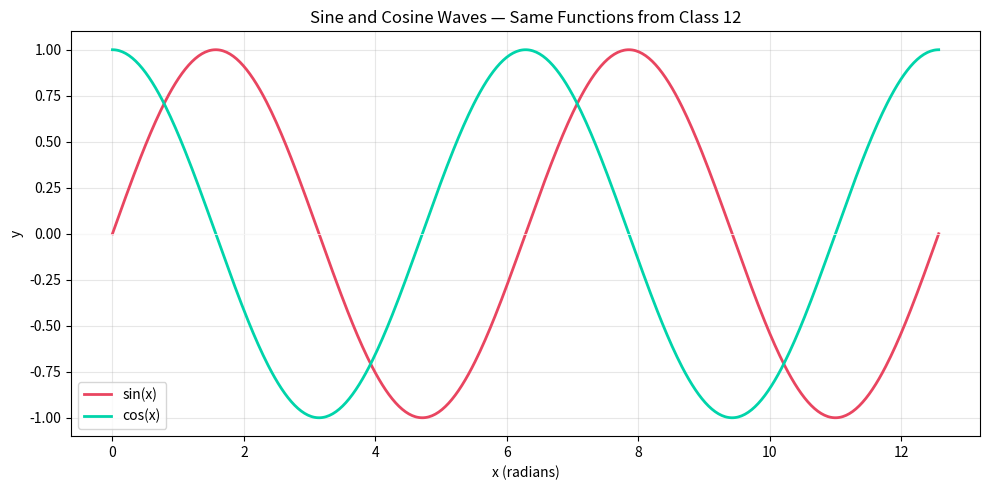
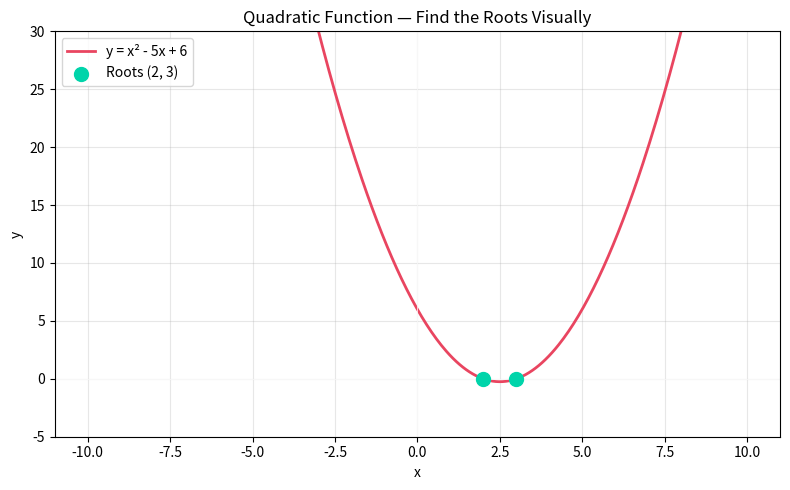

Write Python code to recreate these figures, in order.
# Lab 1 — Math Waves
# Session 4: Python Basics + Matplotlib
#
# Concepts: imports, variables, numpy arrays, plotting
# Run: python lab1_math_waves.py

import numpy as np
import matplotlib.pyplot as plt

# ─────────────────────────────────────────
# PART 1: Python as a calculator
# ─────────────────────────────────────────

print("=== Python as a Calculator ===")
print(2 ** 10)          # 2 to the power of 10
print(17 % 5)           # modulo (remainder) — Advaith knows this from ciphers!
print(round(3.14159, 2))
print(abs(-42))

# Math functions
print(np.sqrt(144))     # square root
print(np.pi)            # π
print(np.e)             # Euler's number


# ─────────────────────────────────────────
# PART 2: Plot sin and cos waves
# ─────────────────────────────────────────
# np.linspace(start, stop, num_points) — creates evenly spaced numbers
# Like the x-axis of a graph

x = np.linspace(0, 4 * np.pi, 500)   # 0 to 4π, 500 points

y_sin = np.sin(x)
y_cos = np.cos(x)

plt.figure(figsize=(10, 5))
plt.plot(x, y_sin, color='#e94560', linewidth=2, label='sin(x)')
plt.plot(x, y_cos, color='#00d4aa', linewidth=2, label='cos(x)')

plt.axhline(0, color='white', linewidth=0.5)  # x-axis
plt.xlabel('x (radians)')
plt.ylabel('y')
plt.title('Sine and Cosine Waves — Same Functions from Class 12')
plt.legend()
plt.grid(alpha=0.3)
plt.tight_layout()
plt.show()


# ─────────────────────────────────────────
# PART 3: Plot a quadratic — like JEE prep
# ─────────────────────────────────────────

x = np.linspace(-10, 10, 400)
y = x**2 - 5*x + 6      # same as: y = x² - 5x + 6

# Find roots (where y = 0)
# By factoring: (x-2)(x-3) = 0, so roots are x=2 and x=3
roots_x = [2, 3]
roots_y = [0, 0]

plt.figure(figsize=(8, 5))
plt.plot(x, y, color='#e94560', linewidth=2, label='y = x² - 5x + 6')
plt.scatter(roots_x, roots_y, color='#00d4aa', s=100, zorder=5, label='Roots (2, 3)')
plt.axhline(0, color='white', linewidth=0.5)
plt.axvline(0, color='white', linewidth=0.5)
plt.ylim(-5, 30)
plt.xlabel('x')
plt.ylabel('y')
plt.title('Quadratic Function — Find the Roots Visually')
plt.legend()
plt.grid(alpha=0.3)
plt.tight_layout()
plt.show()

print("Roots of x² - 5x + 6 are x=2 and x=3")
print("Verify:", (2**2 - 5*2 + 6), (3**2 - 5*3 + 6))


# ─────────────────────────────────────────
# CHALLENGE
# ─────────────────────────────────────────
# 1. Plot tan(x) — what happens near π/2? Why?
# 2. Plot y = x³ - 3x on the same axes as y = x² - 5x + 6
# 3. Find and plot the derivative of sin(x) — what is it?
#    Verify visually that the derivative of sin is cos.
